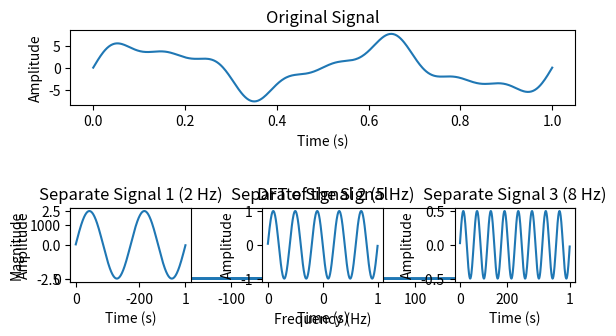

Here is the Python script that generated this plot:
import numpy as np
import matplotlib.pyplot as plt

# Given parameters
f1, f2, f3 = 2, 5, 8
am1, am2, am3 = 5, 2, 1
sr = 500
t = np.linspace(0, 1, sr)
x, y, z = am1 * np.sin(2 * np.pi * f1 * t), am2 * \
    np.sin(2 * np.pi * f2 * t), am3 * np.sin(2 * np.pi * f3 * t)
signal = x + y + z

# Perform Discrete Fourier Transform (DFT)
dft_result = np.fft.fft(signal)
l = [i for i in dft_result if i > 0]
# print(l)

freq = np.fft.fftfreq(len(signal), 1/sr)
print(freq)
# Plot the original signal and its DFT

plt.subplot(3, 1, 1)
plt.plot(t, signal)
plt.title('Original Signal')
plt.xlabel('Time (s)')
plt.ylabel('Amplitude')

plt.subplot(3, 1, 2)
plt.plot(freq, np.abs(dft_result))
plt.title('DFT of the Signal')
plt.xlabel('Frequency (Hz)')
plt.ylabel('Magnitude')


# Extract separate signals from the DFT result

def extract_signal(dft_result, freq, target_freq, sr):
    # Find the index corresponding to the target frequency
    idx = np.abs(freq - target_freq).argmin()
    # Create a mask to filter out the target frequency component
    mask = np.zeros_like(dft_result, dtype=bool)
    mask[idx] = True
    # Apply the mask to filter out the target frequency component
    filtered_dft_result = dft_result.copy()
    filtered_dft_result[~mask] = 0
    # Perform inverse DFT to obtain the separate signal
    separate_signal = np.fft.ifft(filtered_dft_result)
    return separate_signal.real  # Take the real part to remove any imaginary components


target_frequencies = [f1, f2, f3]
separate_signals = []
for target_freq in target_frequencies:
    separate_signal = extract_signal(dft_result, freq, target_freq, sr)
    separate_signals.append(separate_signal)

# Plot the separate signals
for i, separate_signal in enumerate(separate_signals):
    plt.subplot(3, len(target_frequencies), len(target_frequencies) + i + 1)
    plt.plot(t, separate_signal)
    plt.title('Separate Signal {} ({} Hz)'.format(
        i + 1, target_frequencies[i]))
    plt.xlabel('Time (s)')
    plt.ylabel('Amplitude')

plt.tight_layout()
plt.show()
